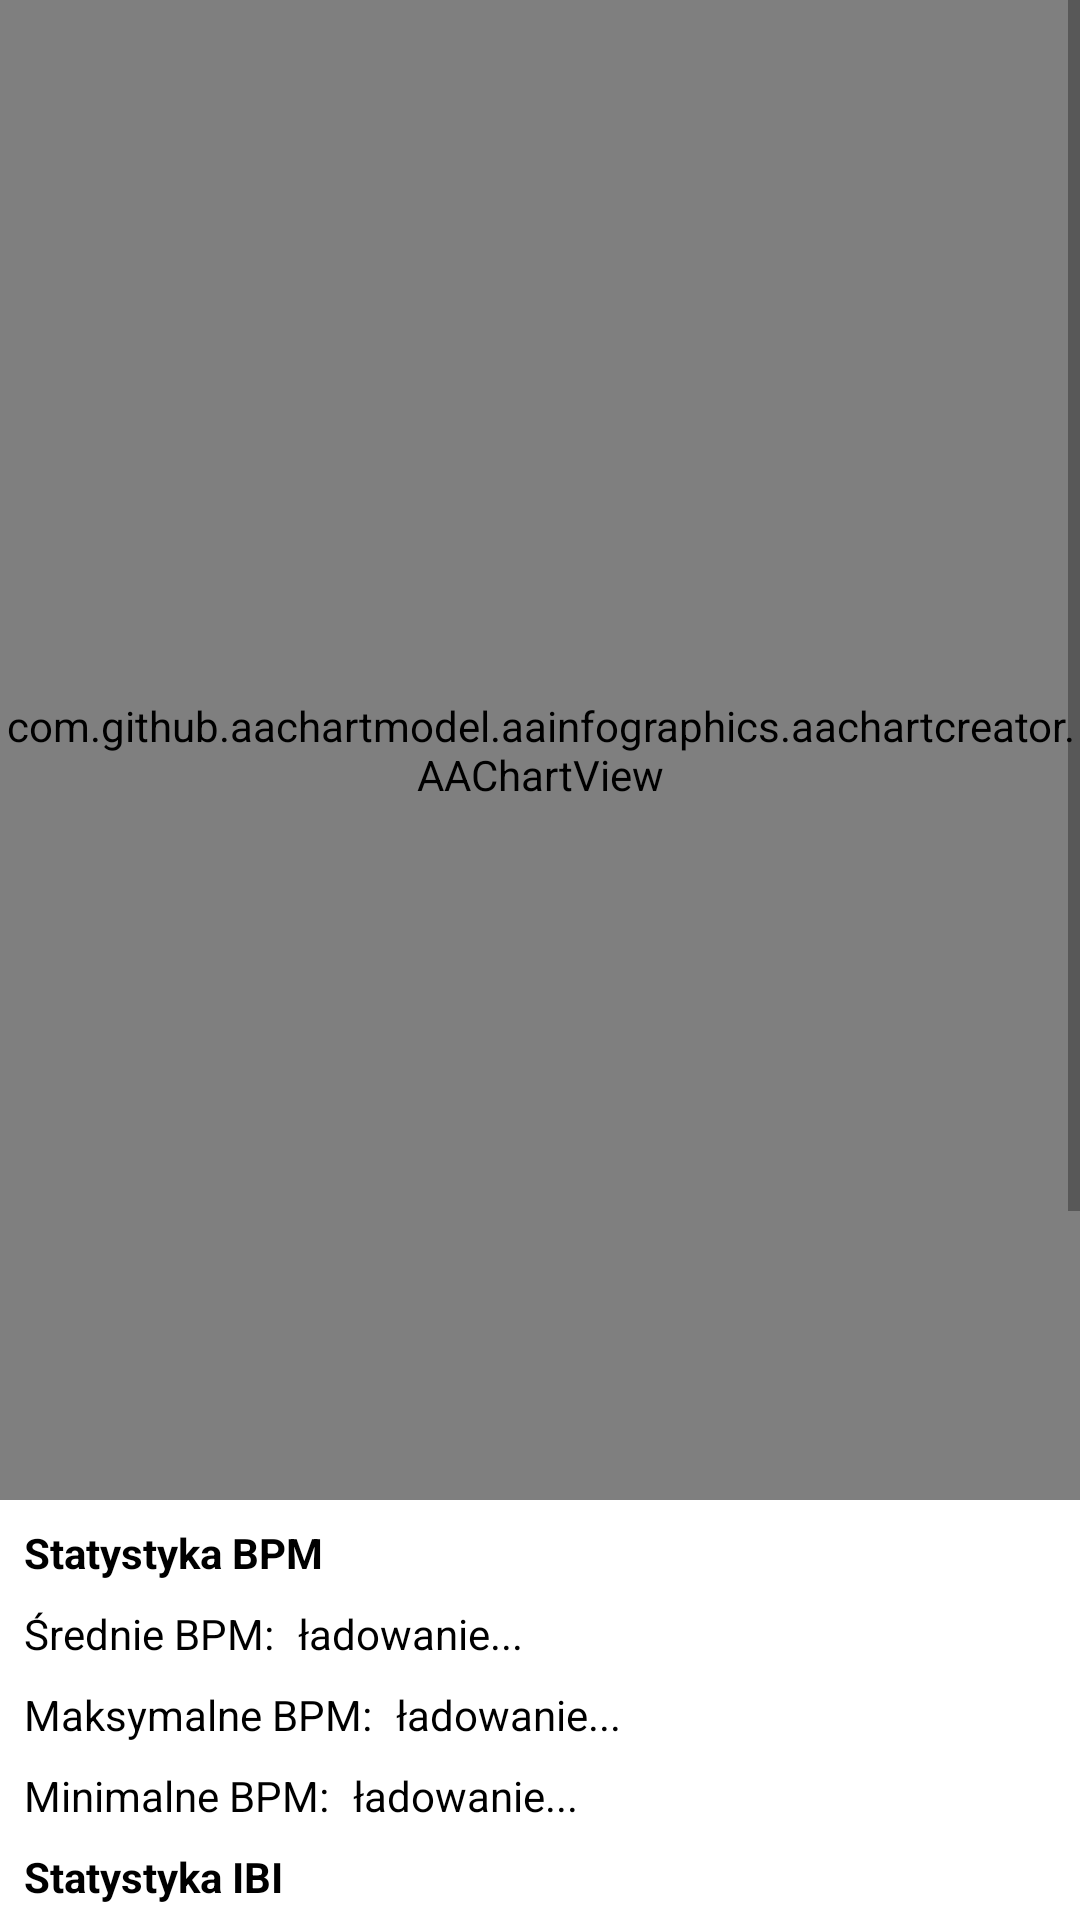

Here is an Android app screen rendered from its layout file. Give the layout XML and the strings, colors and styles it references.
<!-- AndroidManifest.xml: application theme Theme.BodyFatigue -->
<!-- res/layout/activity_rest_heart_rating.xml -->
<?xml version="1.0" encoding="utf-8"?>
<androidx.constraintlayout.widget.ConstraintLayout
    xmlns:android="http://schemas.android.com/apk/res/android"
    xmlns:tools="http://schemas.android.com/tools"
    xmlns:app="http://schemas.android.com/apk/res-auto"
    android:layout_width="match_parent"
    android:layout_height="match_parent"
    tools:context=".RestHeartRatingActivity">

    <ScrollView
        android:layout_width="match_parent"
        android:layout_height="match_parent"
        app:layout_constraintBottom_toBottomOf="parent"
        app:layout_constraintEnd_toEndOf="parent"
        app:layout_constraintHorizontal_bias="0.0"
        app:layout_constraintStart_toStartOf="parent"
        app:layout_constraintTop_toTopOf="parent"
        app:layout_constraintVertical_bias="0.0">

        <androidx.constraintlayout.widget.ConstraintLayout
            android:layout_width="match_parent"
            android:layout_height="match_parent">

            <com.github.aachartmodel.aainfographics.aachartcreator.AAChartView
                android:id="@+id/aa_chart_view"
                android:layout_width="0dp"
                android:layout_height="500dp"
                app:layout_constraintEnd_toEndOf="parent"
                app:layout_constraintStart_toStartOf="parent"
                app:layout_constraintTop_toTopOf="parent">

            </com.github.aachartmodel.aainfographics.aachartcreator.AAChartView>

            <TextView
                android:id="@+id/textView5"
                android:layout_width="wrap_content"
                android:layout_height="wrap_content"
                android:layout_marginStart="8dp"
                android:layout_marginTop="8dp"
                android:text="Średnie BPM:"
                android:textColor="@color/black"
                app:layout_constraintStart_toStartOf="parent"
                app:layout_constraintTop_toBottomOf="@+id/textView10" />

            <TextView
                android:id="@+id/textView6"
                android:layout_width="wrap_content"
                android:layout_height="wrap_content"
                android:layout_marginStart="8dp"
                android:layout_marginTop="8dp"
                android:text="Maksymalne BPM:"
                android:textColor="@color/black"
                app:layout_constraintStart_toStartOf="parent"
                app:layout_constraintTop_toBottomOf="@+id/textView5" />

            <TextView
                android:id="@+id/textView7"
                android:layout_width="wrap_content"
                android:layout_height="wrap_content"
                android:layout_marginStart="8dp"
                android:layout_marginTop="8dp"
                android:text="Minimalne BPM:"
                android:textColor="@color/black"
                app:layout_constraintStart_toStartOf="parent"
                app:layout_constraintTop_toBottomOf="@+id/textView6" />

            <TextView
                android:id="@+id/textView9"
                android:layout_width="wrap_content"
                android:layout_height="wrap_content"
                android:layout_marginStart="8dp"
                android:layout_marginTop="8dp"
                android:text="Statystyka IBI"
                android:textColor="@color/black"
                android:textStyle="bold"
                app:layout_constraintStart_toStartOf="parent"
                app:layout_constraintTop_toBottomOf="@+id/textView7" />

            <TextView
                android:id="@+id/textView10"
                android:layout_width="wrap_content"
                android:layout_height="wrap_content"
                android:layout_marginStart="8dp"
                android:layout_marginTop="8dp"
                android:text="Statystyka BPM"
                android:textColor="@color/black"
                android:textStyle="bold"
                app:layout_constraintStart_toStartOf="parent"
                app:layout_constraintTop_toBottomOf="@+id/aa_chart_view" />

            <TextView
                android:id="@+id/textView12"
                android:layout_width="wrap_content"
                android:layout_height="wrap_content"
                android:layout_marginStart="8dp"
                android:layout_marginTop="8dp"
                android:text="Średnie IBI:"
                android:textColor="@color/black"
                app:layout_constraintStart_toStartOf="parent"
                app:layout_constraintTop_toBottomOf="@+id/textView9" />

            <TextView
                android:id="@+id/textView13"
                android:layout_width="wrap_content"
                android:layout_height="wrap_content"
                android:layout_marginStart="8dp"
                android:layout_marginTop="8dp"
                android:text="Maksymalne IBI:"
                android:textColor="@color/black"
                app:layout_constraintStart_toStartOf="parent"
                app:layout_constraintTop_toBottomOf="@+id/textView12" />

            <TextView
                android:id="@+id/textView14"
                android:layout_width="wrap_content"
                android:layout_height="wrap_content"
                android:layout_marginStart="8dp"
                android:layout_marginTop="8dp"
                android:text="Minimalne IBI:"
                android:textColor="@color/black"
                app:layout_constraintStart_toStartOf="parent"
                app:layout_constraintTop_toBottomOf="@+id/textView13" />

            <TextView
                android:id="@+id/textView15"
                android:layout_width="wrap_content"
                android:layout_height="wrap_content"
                android:layout_marginStart="8dp"
                android:layout_marginTop="4dp"
                android:text="Dodaj ocenę"
                android:textColor="@color/black"
                android:textStyle="bold"
                app:layout_constraintStart_toStartOf="parent"
                app:layout_constraintTop_toBottomOf="@+id/textView14" />

            <Button
                android:id="@+id/buttonRestHeartRatingStats"
                android:layout_width="0dp"
                android:layout_height="wrap_content"
                android:layout_marginStart="8dp"
                android:layout_marginEnd="8dp"
                android:text="Zapisz"
                app:layout_constraintBottom_toBottomOf="parent"
                app:layout_constraintEnd_toEndOf="parent"
                app:layout_constraintStart_toStartOf="parent" />

            <TextView
                android:id="@+id/textViewAvgBpm"
                android:layout_width="wrap_content"
                android:layout_height="wrap_content"
                android:layout_marginStart="8dp"
                android:layout_marginTop="8dp"
                android:text="ładowanie..."
                android:textColor="@color/black"
                app:layout_constraintStart_toEndOf="@+id/textView5"
                app:layout_constraintTop_toBottomOf="@+id/textView10" />

            <TextView
                android:id="@+id/textViewMaxBpm"
                android:layout_width="wrap_content"
                android:layout_height="wrap_content"
                android:layout_marginStart="8dp"
                android:layout_marginTop="8dp"
                android:text="ładowanie..."
                android:textColor="@color/black"
                app:layout_constraintStart_toEndOf="@+id/textView6"
                app:layout_constraintTop_toBottomOf="@+id/textViewAvgBpm" />

            <TextView
                android:id="@+id/textViewMinBpm"
                android:layout_width="wrap_content"
                android:layout_height="wrap_content"
                android:layout_marginStart="8dp"
                android:layout_marginTop="8dp"
                android:text="ładowanie..."
                android:textColor="@color/black"
                app:layout_constraintStart_toEndOf="@+id/textView7"
                app:layout_constraintTop_toBottomOf="@+id/textViewMaxBpm" />

            <TextView
                android:id="@+id/textViewAvgIbi"
                android:layout_width="wrap_content"
                android:layout_height="wrap_content"
                android:layout_marginStart="8dp"
                android:layout_marginTop="8dp"
                android:text="ładowanie..."
                android:textColor="@color/black"
                app:layout_constraintStart_toEndOf="@+id/textView12"
                app:layout_constraintTop_toBottomOf="@+id/textView9" />

            <TextView
                android:id="@+id/textViewMaxIbi"
                android:layout_width="wrap_content"
                android:layout_height="wrap_content"
                android:layout_marginStart="8dp"
                android:layout_marginTop="8dp"
                android:text="ładowanie..."
                android:textColor="@color/black"
                app:layout_constraintStart_toEndOf="@+id/textView13"
                app:layout_constraintTop_toBottomOf="@+id/textViewAvgIbi" />

            <TextView
                android:id="@+id/textViewMinIbi"
                android:layout_width="wrap_content"
                android:layout_height="wrap_content"
                android:layout_marginStart="8dp"
                android:layout_marginTop="8dp"
                android:text="ładowanie..."
                android:textColor="@color/black"
                app:layout_constraintStart_toEndOf="@+id/textView14"
                app:layout_constraintTop_toBottomOf="@+id/textViewMaxIbi" />

            <NumberPicker
                android:id="@+id/numberPickerRH"
                android:layout_width="0dp"
                android:layout_height="100dp"
                android:layout_marginTop="64dp"
                android:layout_marginBottom="64dp"
                app:layout_constraintBottom_toTopOf="@+id/buttonRestHeartRatingStats"
                app:layout_constraintEnd_toEndOf="parent"
                app:layout_constraintHorizontal_bias="0.0"
                app:layout_constraintStart_toStartOf="parent"
                app:layout_constraintTop_toBottomOf="@+id/textView15" />

        </androidx.constraintlayout.widget.ConstraintLayout>
    </ScrollView>
</androidx.constraintlayout.widget.ConstraintLayout>
<!-- resources referenced by this layout -->
<resources>
  <style name="Theme.BodyFatigue" parent="Theme.MaterialComponents.DayNight.DarkActionBar">
          
          <item name="colorPrimary">@color/purple_500</item>
          <item name="colorPrimaryVariant">@color/purple_700</item>
          <item name="colorOnPrimary">@color/white</item>
          
          <item name="colorSecondary">@color/teal_200</item>
          <item name="colorSecondaryVariant">@color/teal_700</item>
          <item name="colorOnSecondary">@color/black</item>
          
          <item name="android:statusBarColor" tools:targetApi="l">?attr/colorPrimaryVariant</item>
          
      </style>
  <!-- not gathered from this repository: default colours our renderer supplied (Android Studio template values) -->
  <color name="purple_500">#FF6200EE</color>
  <color name="purple_700">#FF3700B3</color>
  <color name="teal_200">#FF03DAC5</color>
  <color name="teal_700">#FF018786</color>
  <color name="black">#FF000000</color>
  <color name="white">#FFFFFFFF</color>
</resources>
